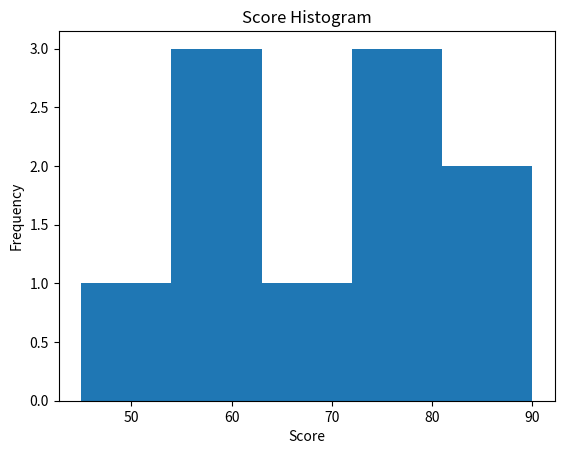
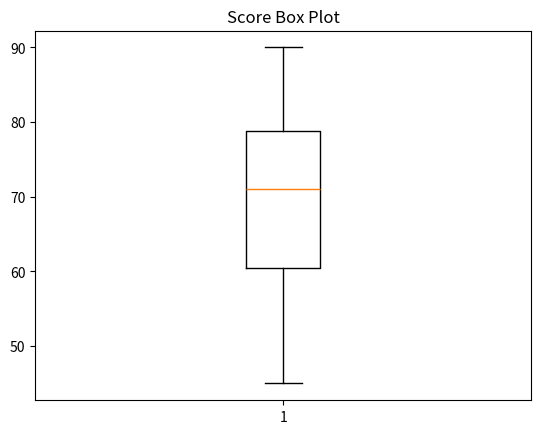
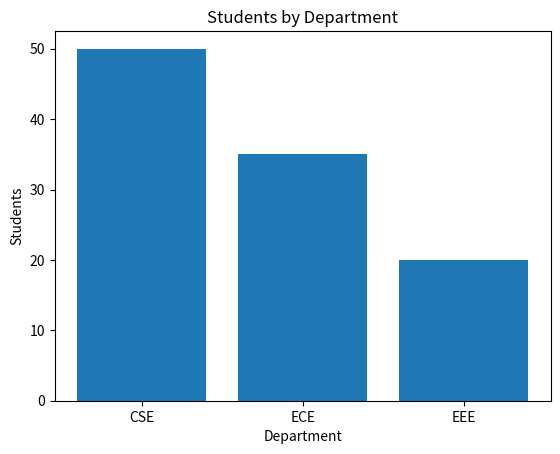
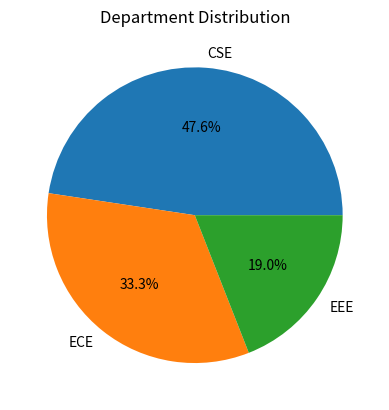

Recreate these plots in Python, in order.
import matplotlib.pyplot as plt

scores = [45, 55, 60, 62, 70, 72, 75, 80, 85, 90]
departments = ["CSE", "ECE", "EEE"]
students = [50, 35, 20]

plt.figure()
plt.hist(scores, bins=5)
plt.title("Score Histogram")
plt.xlabel("Score")
plt.ylabel("Frequency")
plt.show()

plt.figure()
plt.boxplot(scores)
plt.title("Score Box Plot")
plt.show()

plt.figure()
plt.bar(departments, students)
plt.title("Students by Department")
plt.xlabel("Department")
plt.ylabel("Students")
plt.show()

plt.figure()
plt.pie(students, labels=departments, autopct="%1.1f%%")
plt.title("Department Distribution")
plt.show()
